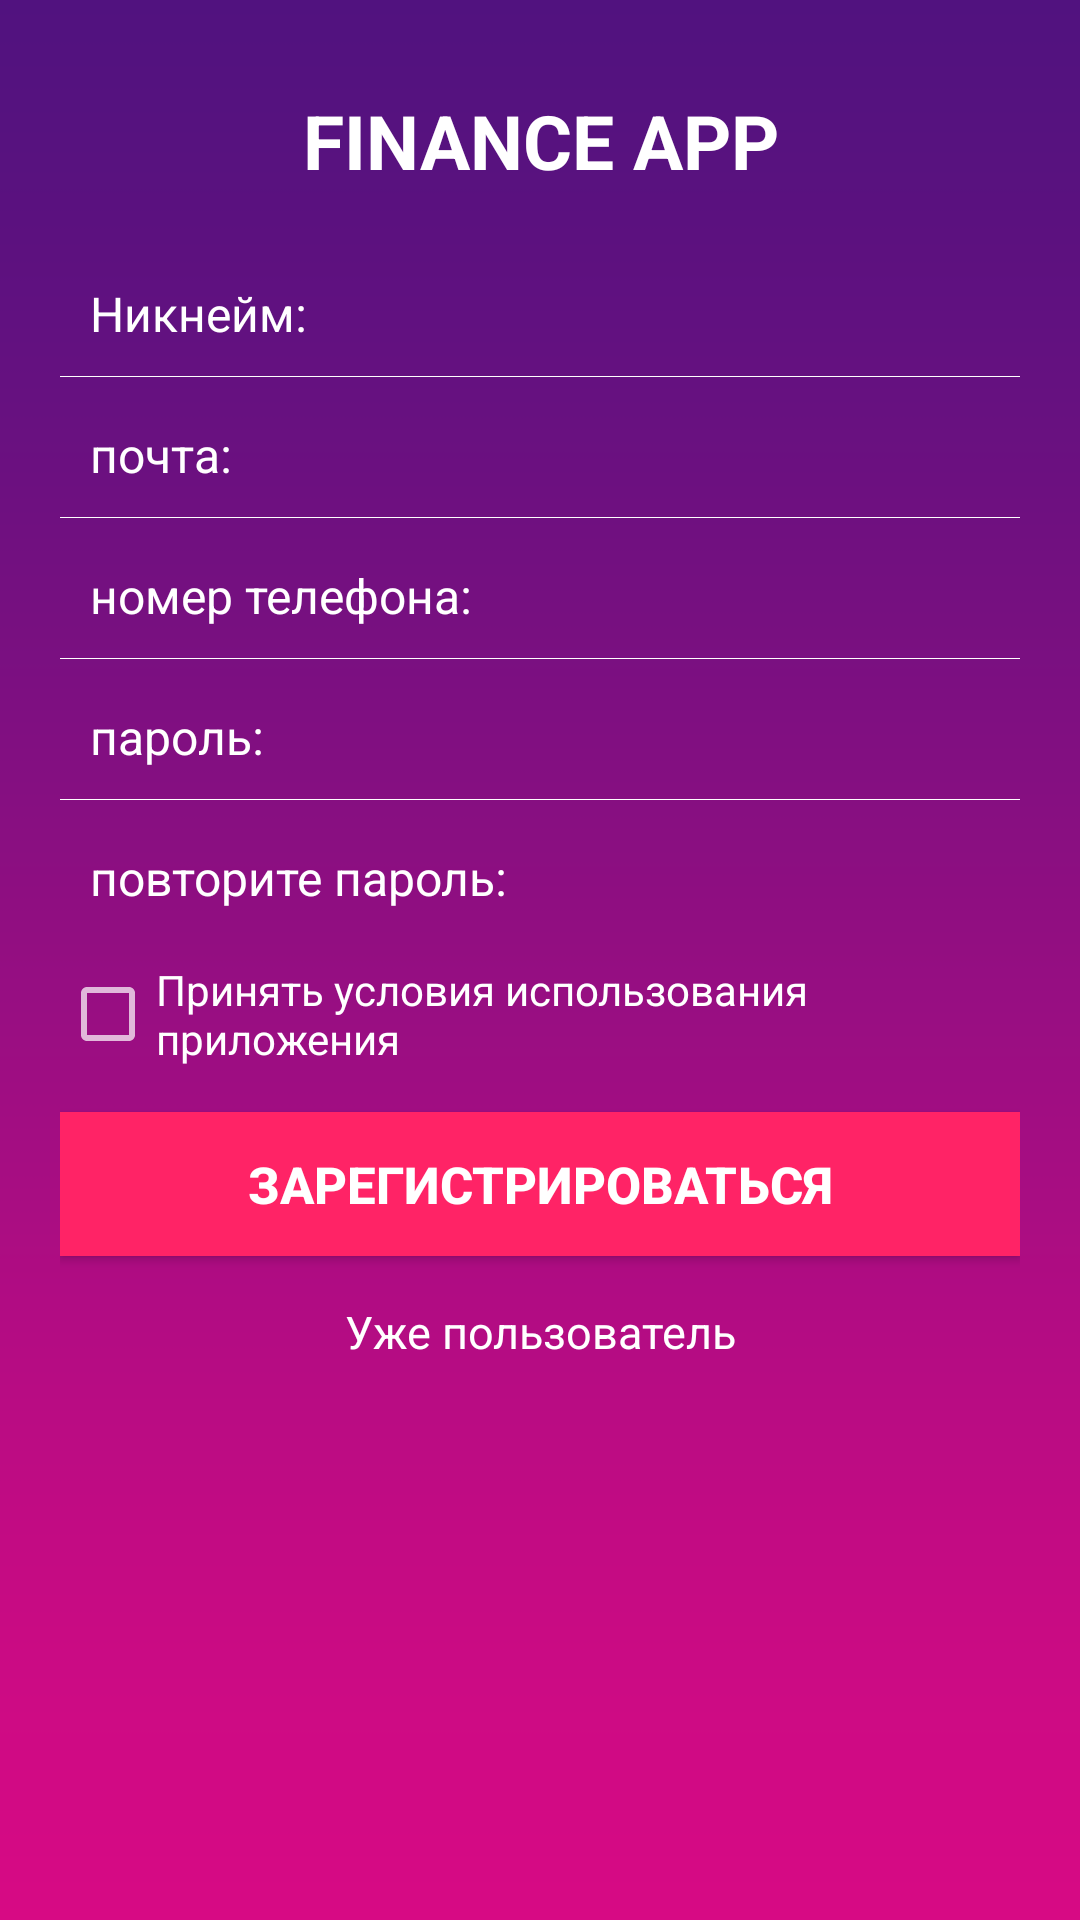

This screen was rendered from an Android layout file. Write that file and the resources it references.
<!-- AndroidManifest.xml: application theme Theme.FinApp -->
<!-- res/layout/signup_layout.xml -->
<?xml version="1.0" encoding="utf-8"?>
<LinearLayout xmlns:android="http://schemas.android.com/apk/res/android"
    android:layout_width="fill_parent"
    android:layout_height="fill_parent"
    android:orientation="vertical"
    android:background="@drawable/gradbg"
    android:padding="20dp" >

    <TextView
        android:layout_width="fill_parent"
        android:layout_height="wrap_content"
        android:gravity="center"
        android:padding="10dp"
        android:text="@string/finance_app"
        android:textColor="@color/white"
        android:textSize="25sp"
        android:textStyle="bold" />

    <EditText
        android:id="@+id/fullName"
        android:layout_width="fill_parent"
        android:layout_height="wrap_content"
        android:layout_marginTop="10dp"
        android:background="@android:color/transparent"
        android:gravity="center_vertical"
        android:hint="@string/nick"
        android:inputType="textCapWords"
        android:padding="10dp"
        android:singleLine="true"
        android:textColor="@color/white"
        android:textColorHint="@color/white"
        android:textSize="16sp" />

    <View
        android:layout_width="fill_parent"
        android:layout_height="1px"
        android:background="@color/white" />

    <EditText
        android:id="@+id/userEmailId"
        android:layout_width="fill_parent"
        android:layout_height="wrap_content"
        android:layout_marginTop="5dp"
        android:background="@android:color/transparent"
        android:gravity="center_vertical"
        android:hint="@string/email"
        android:inputType="textEmailAddress"
        android:padding="10dp"
        android:singleLine="true"
        android:textColor="@color/white"
        android:textColorHint="@color/white"
        android:textSize="16sp"/>

    <View
        android:layout_width="fill_parent"
        android:layout_height="1px"
        android:background="@color/white" />

    <EditText
        android:id="@+id/mobileNumber"
        android:layout_width="fill_parent"
        android:layout_height="wrap_content"
        android:layout_marginTop="5dp"
        android:background="@android:color/transparent"
        android:drawablePadding="8dp"
        android:gravity="center_vertical"
        android:hint="@string/phonenumber"
        android:inputType="phone"
        android:padding="10dp"
        android:singleLine="true"
        android:textColor="@color/white"
        android:textColorHint="@color/white"
        android:textSize="16sp" />

    <View
        android:layout_width="fill_parent"
        android:layout_height="1px"
        android:background="@color/white" />

    <EditText
        android:id="@+id/password"
        android:layout_width="fill_parent"
        android:layout_height="wrap_content"
        android:layout_marginTop="5dp"
        android:background="@android:color/transparent"
        android:drawablePadding="8dp"
        android:gravity="center_vertical"
        android:hint="@string/password"
        android:inputType="textPassword"
        android:padding="10dp"
        android:singleLine="true"
        android:textColor="@color/white"
        android:textColorHint="@color/white"
        android:textSize="16sp" />

    <View
        android:layout_width="fill_parent"
        android:layout_height="1px"
        android:background="@color/white" />

    <EditText
        android:id="@+id/confirmPassword"
        android:layout_width="fill_parent"
        android:layout_height="wrap_content"
        android:layout_marginTop="5dp"
        android:background="@android:color/transparent"
        android:gravity="center_vertical"
        android:hint="@string/doublepass"
        android:inputType="textPassword"
        android:padding="10dp"
        android:singleLine="true"
        android:textColor="@color/white"
        android:textColorHint="@color/white"
        android:textSize="16sp" />

    <CheckBox
        android:id="@+id/terms_conditions"
        android:layout_width="wrap_content"
        android:layout_height="wrap_content"
        android:layout_marginTop="7dp"
        android:text="@string/terms_conditions"
        android:textColor="@color/white"
        android:textSize="14sp" />

    <Button
        android:id="@+id/signUpBtn"
        android:layout_width="fill_parent"
        android:layout_height="wrap_content"
        android:layout_marginTop="15dp"
        android:background="@color/pink"
        android:padding="3dp"
        android:text="Зарегистрироваться"
        android:textColor="@color/white"
        android:textSize="17sp"
        android:textStyle="bold" />

    <TextView
        android:id="@+id/already_user"
        android:layout_width="wrap_content"
        android:layout_height="wrap_content"
        android:layout_gravity="center_horizontal"
        android:layout_marginTop="5dp"
        android:gravity="center"
        android:padding="10dp"
        android:text="Уже пользователь"
        android:textColor="@color/white"
        android:textSize="15sp" />

</LinearLayout>
<!-- resources referenced by this layout -->
<resources>
  <color name="pink">#ff2366</color>
  <color name="white">#FFFFFFFF</color>
  <!-- drawable gradbg: png bitmap (drawable, 4170 bytes) -->
  <string name="doublepass">повторите пароль:</string>
  <string name="email">почта:</string>
  <string name="finance_app">FINANCE APP</string>
  <string name="nick">Никнейм:</string>
  <string name="password">пароль:</string>
  <string name="phonenumber">номер телефона:</string>
  <string name="terms_conditions">Принять условия использования приложения</string>
  <style name="Theme.FinApp" parent="Theme.AppCompat.NoActionBar">
          
          <item name="colorPrimary">@color/purple_500</item>
          <item name="colorPrimaryVariant">@color/purple_700</item>
          <item name="colorOnPrimary">@color/white</item>
          
          <item name="colorSecondary">@color/teal_200</item>
          <item name="colorSecondaryVariant">@color/teal_700</item>
          <item name="colorOnSecondary">@color/black</item>
          
          <item name="android:statusBarColor" tools:targetApi="l">?attr/colorPrimaryVariant</item>
          
          <item name="android:windowFullscreen">true</item>
      </style>
  <color name="purple_500">#FF0033</color>
  <color name="purple_700">#4ECAA6</color>
  <color name="teal_200">#FF03DAC5</color>
  <color name="teal_700">#FF018786</color>
  <color name="black">#FF000000</color>
</resources>
